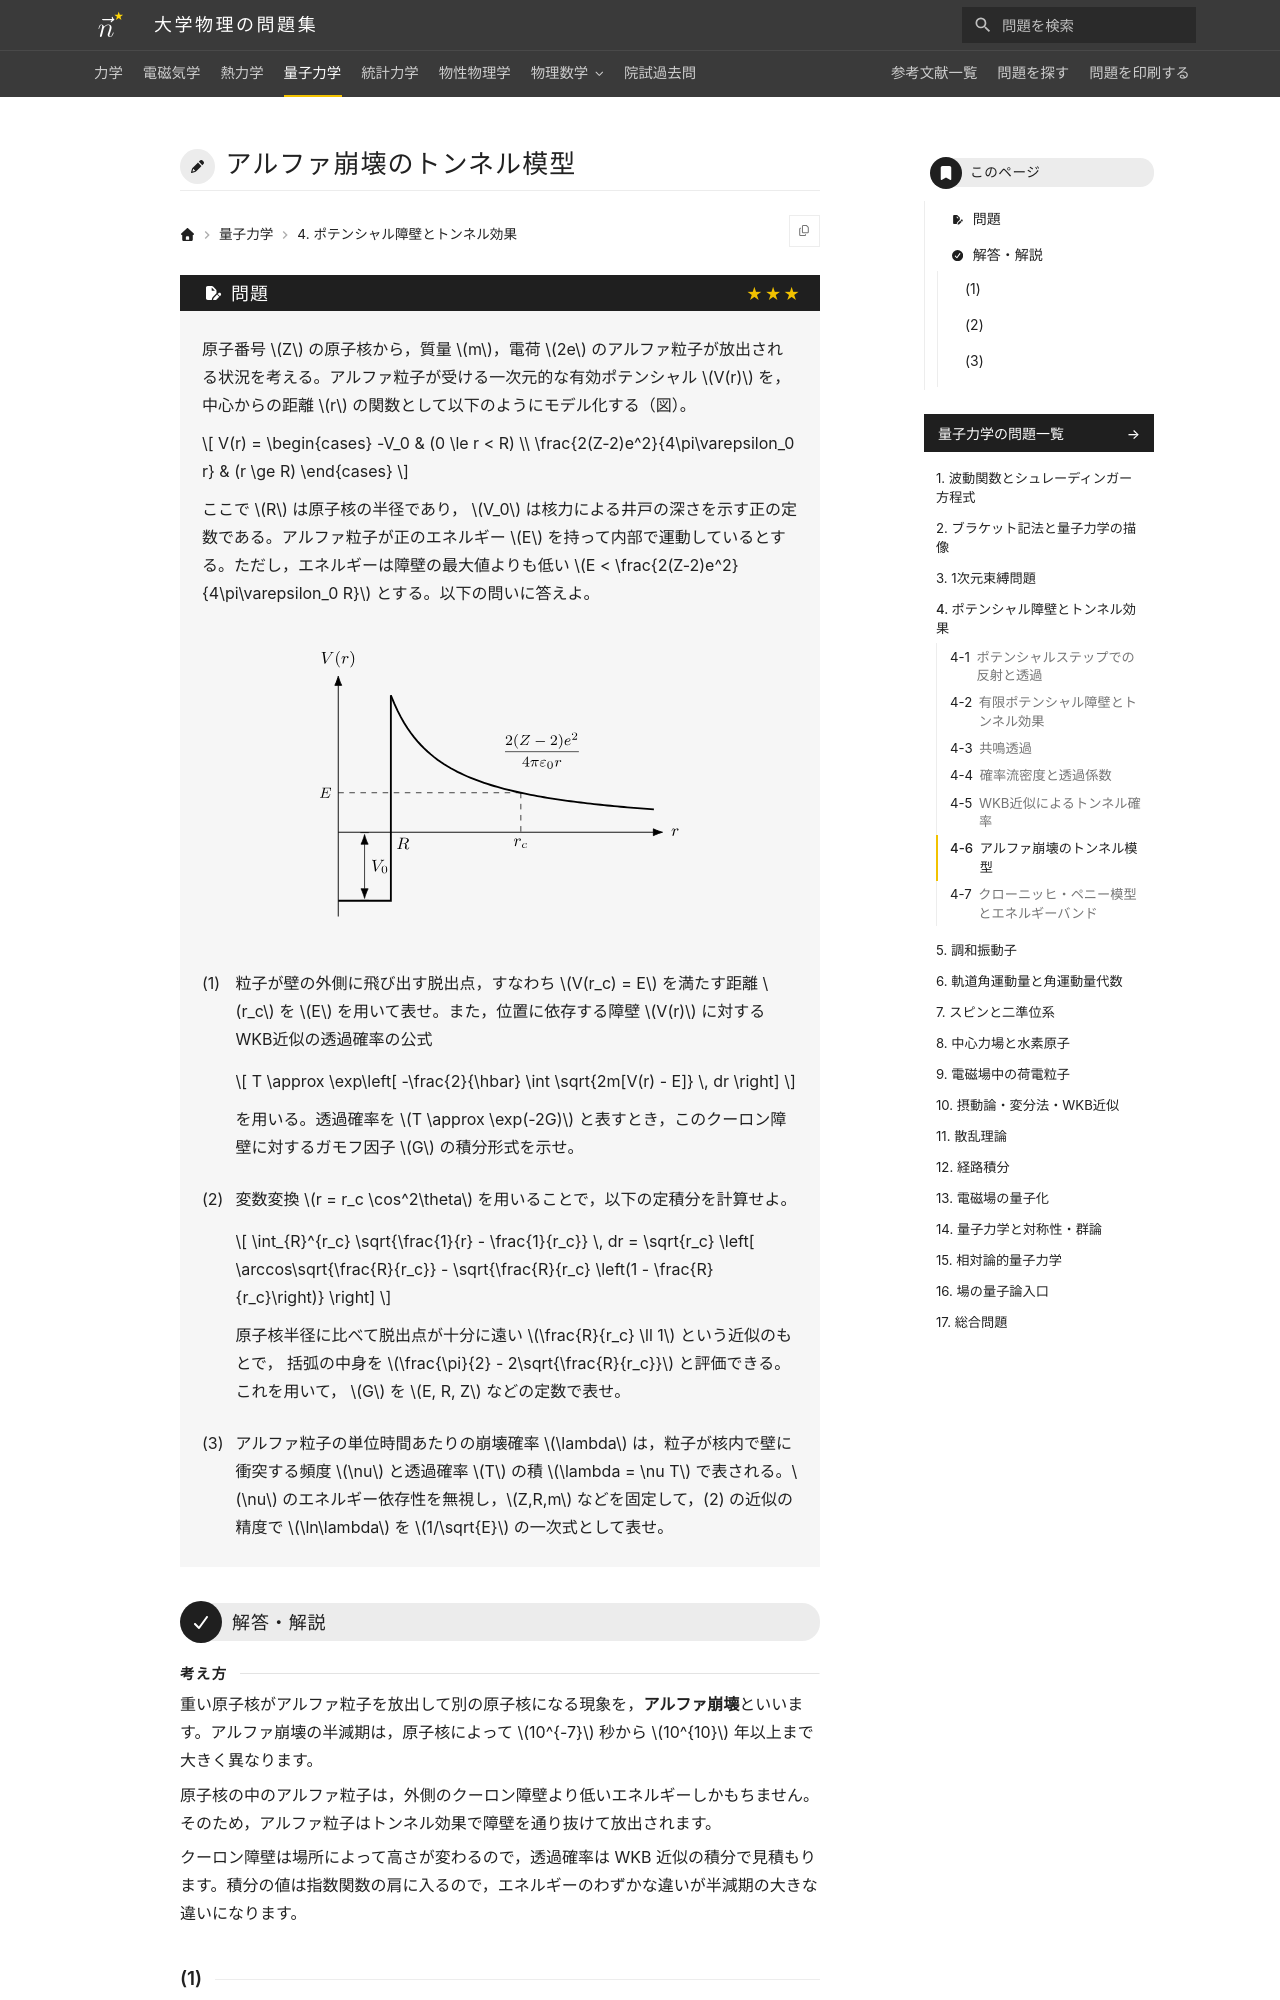

repository: Nanana-2/physics-site · page: 04quantum_mechanics/04/04_060/index.html · generator: mkdocs

---
tags:
  - 発展
---

# アルファ崩壊のトンネル模型

## 問題
原子番号 $Z$ の原子核から，質量 $m$，電荷 $2e$ のアルファ粒子が放出される状況を考える。アルファ粒子が受ける一次元的な有効ポテンシャル $V(r)$ を，中心からの距離 $r$ の関数として以下のようにモデル化する（図）。

$$
V(r) = \begin{cases} -V_0 & (0 \le r < R) \\ \frac{2(Z-2)e^2}{4\pi\varepsilon_0 r} & (r \ge R) \end{cases}
$$

ここで $R$ は原子核の半径であり， $V_0$ は核力による井戸の深さを示す正の定数である。アルファ粒子が正のエネルギー $E$ を持って内部で運動しているとする。ただし，エネルギーは障壁の最大値よりも低い $E < \frac{2(Z-2)e^2}{4\pi\varepsilon_0 R}$ とする。以下の問いに答えよ。

<figure class="problem-figure" markdown>
![問題の図](../../assets/figures/quantum-mechanics/04_060-p-light.svg#only-light)
![問題の図](../../assets/figures/quantum-mechanics/04_060-p-dark.svg#only-dark)
</figure>

(1) 粒子が壁の外側に飛び出す脱出点，すなわち $V(r_c) = E$ を満たす距離 $r_c$ を $E$ を用いて表せ。また，位置に依存する障壁 $V(r)$ に対するWKB近似の透過確率の公式

$$
T \approx \exp\left[ -\frac{2}{\hbar} \int \sqrt{2m[V(r) - E]} \, dr \right]
$$

を用いる。透過確率を $T \approx \exp(-2G)$ と表すとき，このクーロン障壁に対するガモフ因子 $G$ の積分形式を示せ。

(2) 変数変換 $r = r_c \cos^2\theta$ を用いることで，以下の定積分を計算せよ。

$$
\int_{R}^{r_c} \sqrt{\frac{1}{r} - \frac{1}{r_c}} \, dr = \sqrt{r_c} \left[ \arccos\sqrt{\frac{R}{r_c}} - \sqrt{\frac{R}{r_c} \left(1 - \frac{R}{r_c}\right)} \right]
$$

原子核半径に比べて脱出点が十分に遠い $\frac{R}{r_c} \ll 1$ という近似のもとで， 括弧の中身を $\frac{\pi}{2} - 2\sqrt{\frac{R}{r_c}}$ と評価できる。これを用いて， $G$ を $E, R, Z$ などの定数で表せ。

(3) アルファ粒子の単位時間あたりの崩壊確率 $\lambda$ は，粒子が核内で壁に衝突する頻度 $\nu$ と透過確率 $T$ の積 $\lambda = \nu T$ で表される。$\nu$ のエネルギー依存性を無視し，$Z,R,m$ などを固定して，(2) の近似の精度で $\ln\lambda$ を $1/\sqrt{E}$ の一次式として表せ。

---

## 解答・解説

<div class="approach" markdown>
重い原子核がアルファ粒子を放出して別の原子核になる現象を，**アルファ崩壊**といいます。アルファ崩壊の半減期は，原子核によって $10^{-7}$ 秒から $10^{10}$ 年以上まで大きく異なります。

原子核の中のアルファ粒子は，外側のクーロン障壁より低いエネルギーしかもちません。そのため，アルファ粒子はトンネル効果で障壁を通り抜けて放出されます。

クーロン障壁は場所によって高さが変わるので，透過確率は WKB 近似の積分で見積もります。積分の値は指数関数の肩に入るので，エネルギーのわずかな違いが半減期の大きな違いになります。
</div>
